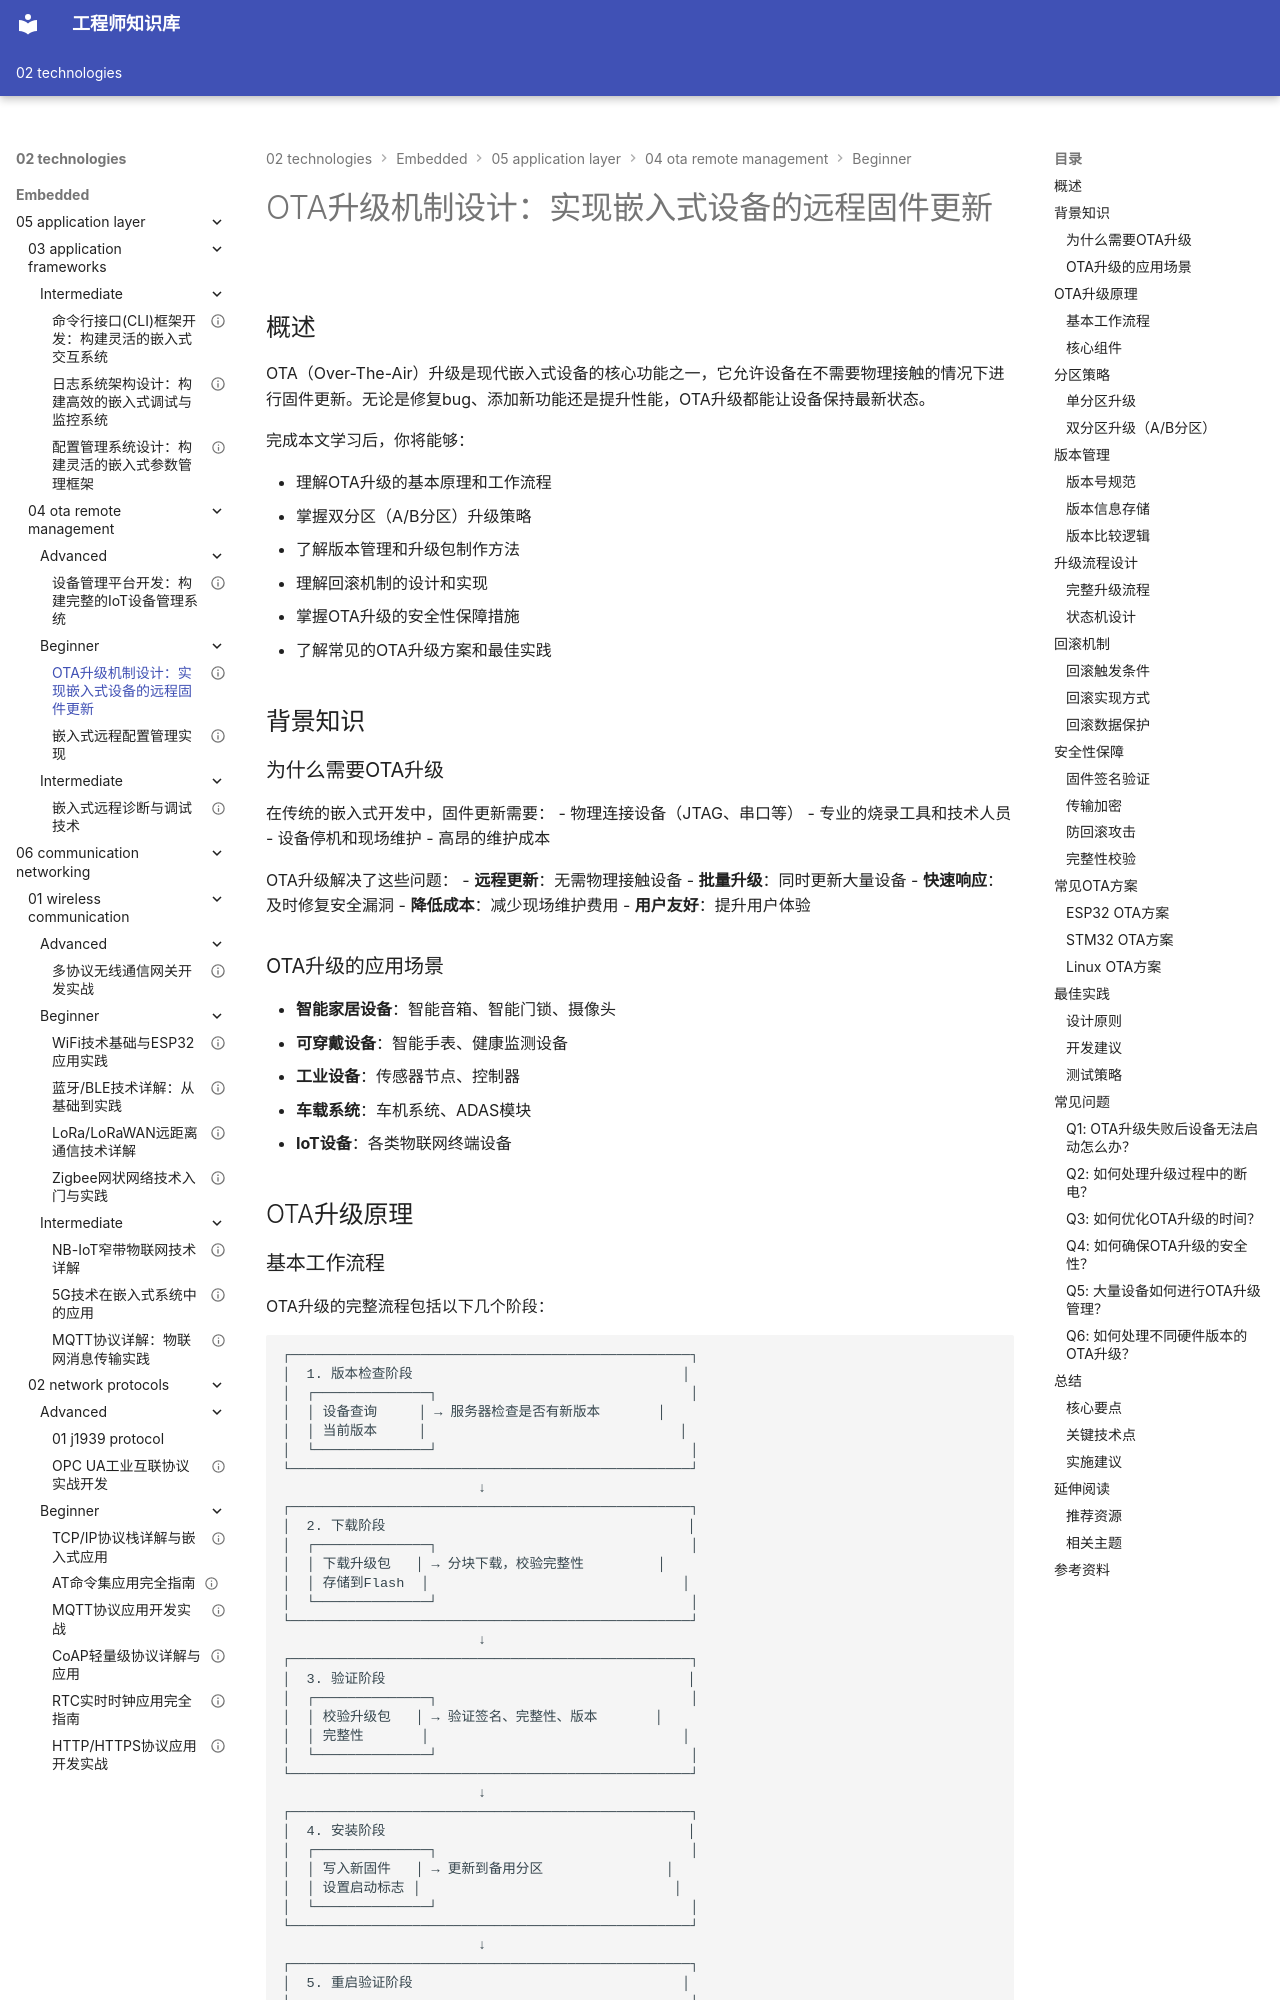

repository: Vuiora/knowledge-os · page: 02-technologies/embedded/05-application-layer/04-ota-remote-management/beginner/01-ota-mechanism/index.html · generator: mkdocs

---
title: "OTA升级机制设计：实现嵌入式设备的远程固件更新"
description: "深入理解OTA（Over-The-Air）升级原理，掌握升级流程设计、版本管理、回滚机制和安全性保障，学习如何为嵌入式设备实现可靠的远程固件更新功能"
slug: "ota-mechanism"

# 分类信息
domain: "应用层"
module: "OTA与远程管理"
content_type: "article"
skill_level: "beginner"

# 标签和关联
tags:
  - OTA升级
  - 固件升级
  - 远程更新
  - 版本管理
  - 系统安全
prerequisites:
  - "02-driver-bsp-layer/01-bootloader-development/beginner/01-bootloader-basics"
  - "04-middleware-layer/02-storage-technology/beginner/01-flash-basics"
related_contents:
  - "05-application-layer/04-ota-remote-management/beginner/02-remote-config"
  - "04-middleware-layer/05-security-encryption/beginner/01-encryption-basics"

# 学习信息
estimated_time: 45
difficulty_score: 2

# 作者和版本
author: "嵌入式知识平台"
author_id: "embedded-platform"
created_at: "2024-01-15"
updated_at: "2024-01-15"
version: "1.0"

# 语言和本地化
language: "zh-CN"
translations: []

# 状态和可见性
status: "published"
is_featured: false
is_premium: false

# SEO和元数据
keywords:
  - OTA升级
  - 固件更新
  - 远程升级
  - 嵌入式系统
  - 版本管理
cover_image: ""
---

# OTA升级机制设计：实现嵌入式设备的远程固件更新

## 概述

OTA（Over-The-Air）升级是现代嵌入式设备的核心功能之一，它允许设备在不需要物理接触的情况下进行固件更新。无论是修复bug、添加新功能还是提升性能，OTA升级都能让设备保持最新状态。

完成本文学习后，你将能够：

- 理解OTA升级的基本原理和工作流程
- 掌握双分区（A/B分区）升级策略
- 了解版本管理和升级包制作方法
- 理解回滚机制的设计和实现
- 掌握OTA升级的安全性保障措施
- 了解常见的OTA升级方案和最佳实践

## 背景知识

### 为什么需要OTA升级

在传统的嵌入式开发中，固件更新需要：
- 物理连接设备（JTAG、串口等）
- 专业的烧录工具和技术人员
- 设备停机和现场维护
- 高昂的维护成本

OTA升级解决了这些问题：
- **远程更新**：无需物理接触设备
- **批量升级**：同时更新大量设备
- **快速响应**：及时修复安全漏洞
- **降低成本**：减少现场维护费用
- **用户友好**：提升用户体验

### OTA升级的应用场景

- **智能家居设备**：智能音箱、智能门锁、摄像头
- **可穿戴设备**：智能手表、健康监测设备
- **工业设备**：传感器节点、控制器
- **车载系统**：车机系统、ADAS模块
- **IoT设备**：各类物联网终端设备


## OTA升级原理
